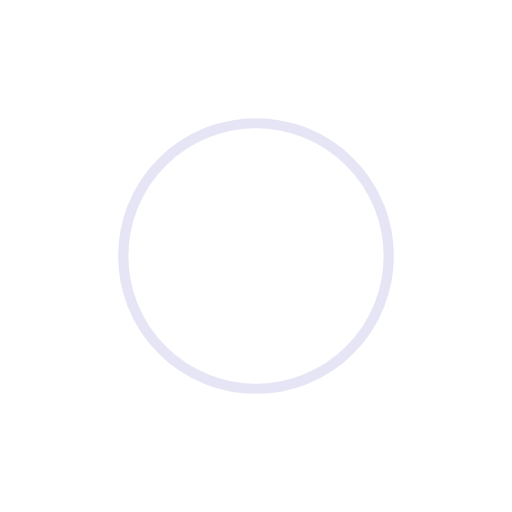
t = 0.00 s
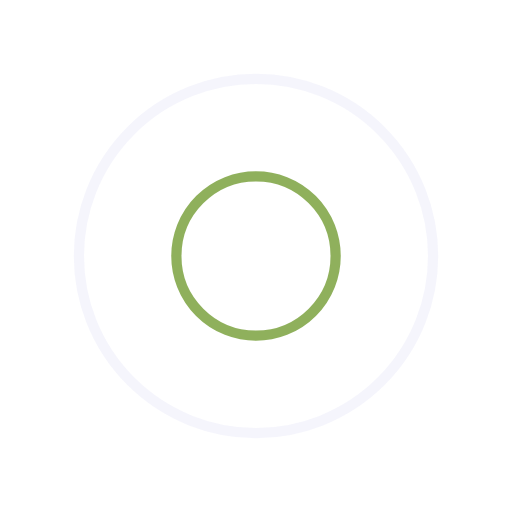
t = 0.25 s
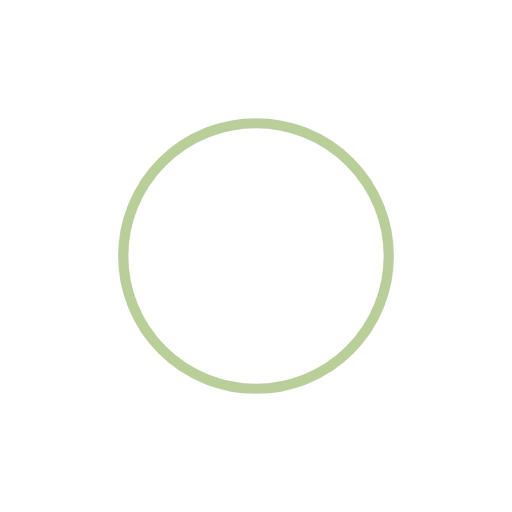
t = 0.50 s
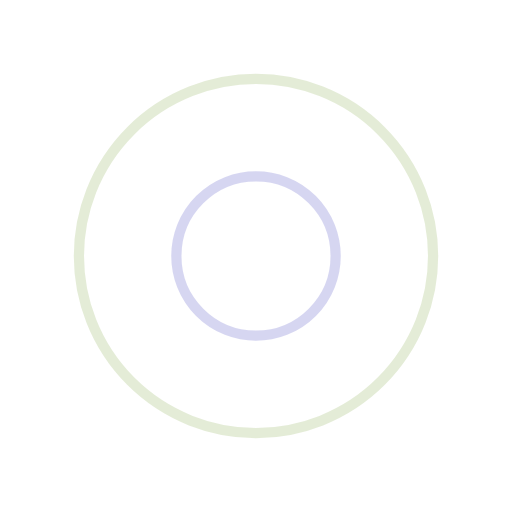
t = 0.75 s

The animated SVG that drew these frames (rendered in a browser with its animation timeline set to each time). Animation: 4 SMIL elements (animate=4); one cycle of 1.00 s, repeats indefinitely.

<?xml version="1.0" encoding="utf-8"?>
<svg xmlns="http://www.w3.org/2000/svg" xmlns:xlink="http://www.w3.org/1999/xlink" style="margin: auto; background: none; display: block; shape-rendering: auto; animation-play-state: running; animation-delay: 0s;" width="200px" height="200px" viewBox="0 0 100 100" preserveAspectRatio="xMidYMid">
<circle cx="50" cy="50" r="0" fill="none" stroke="#749d34" stroke-width="2" style="animation-play-state: running; animation-delay: 0s;">
  <animate attributeName="r" repeatCount="indefinite" dur="1s" values="0;40" keyTimes="0;1" keySplines="0 0.2 0.8 1" calcMode="spline" begin="0s" style="animation-play-state: running; animation-delay: 0s;"></animate>
  <animate attributeName="opacity" repeatCount="indefinite" dur="1s" values="1;0" keyTimes="0;1" keySplines="0.2 0 0.8 1" calcMode="spline" begin="0s" style="animation-play-state: running; animation-delay: 0s;"></animate>
</circle><circle cx="50" cy="50" r="0" fill="none" stroke="#ccccee" stroke-width="2" style="animation-play-state: running; animation-delay: 0s;">
  <animate attributeName="r" repeatCount="indefinite" dur="1s" values="0;40" keyTimes="0;1" keySplines="0 0.2 0.8 1" calcMode="spline" begin="-0.5s" style="animation-play-state: running; animation-delay: 0s;"></animate>
  <animate attributeName="opacity" repeatCount="indefinite" dur="1s" values="1;0" keyTimes="0;1" keySplines="0.2 0 0.8 1" calcMode="spline" begin="-0.5s" style="animation-play-state: running; animation-delay: 0s;"></animate>
</circle>
<!-- [ldio] generated by https://loading.io/ --></svg>